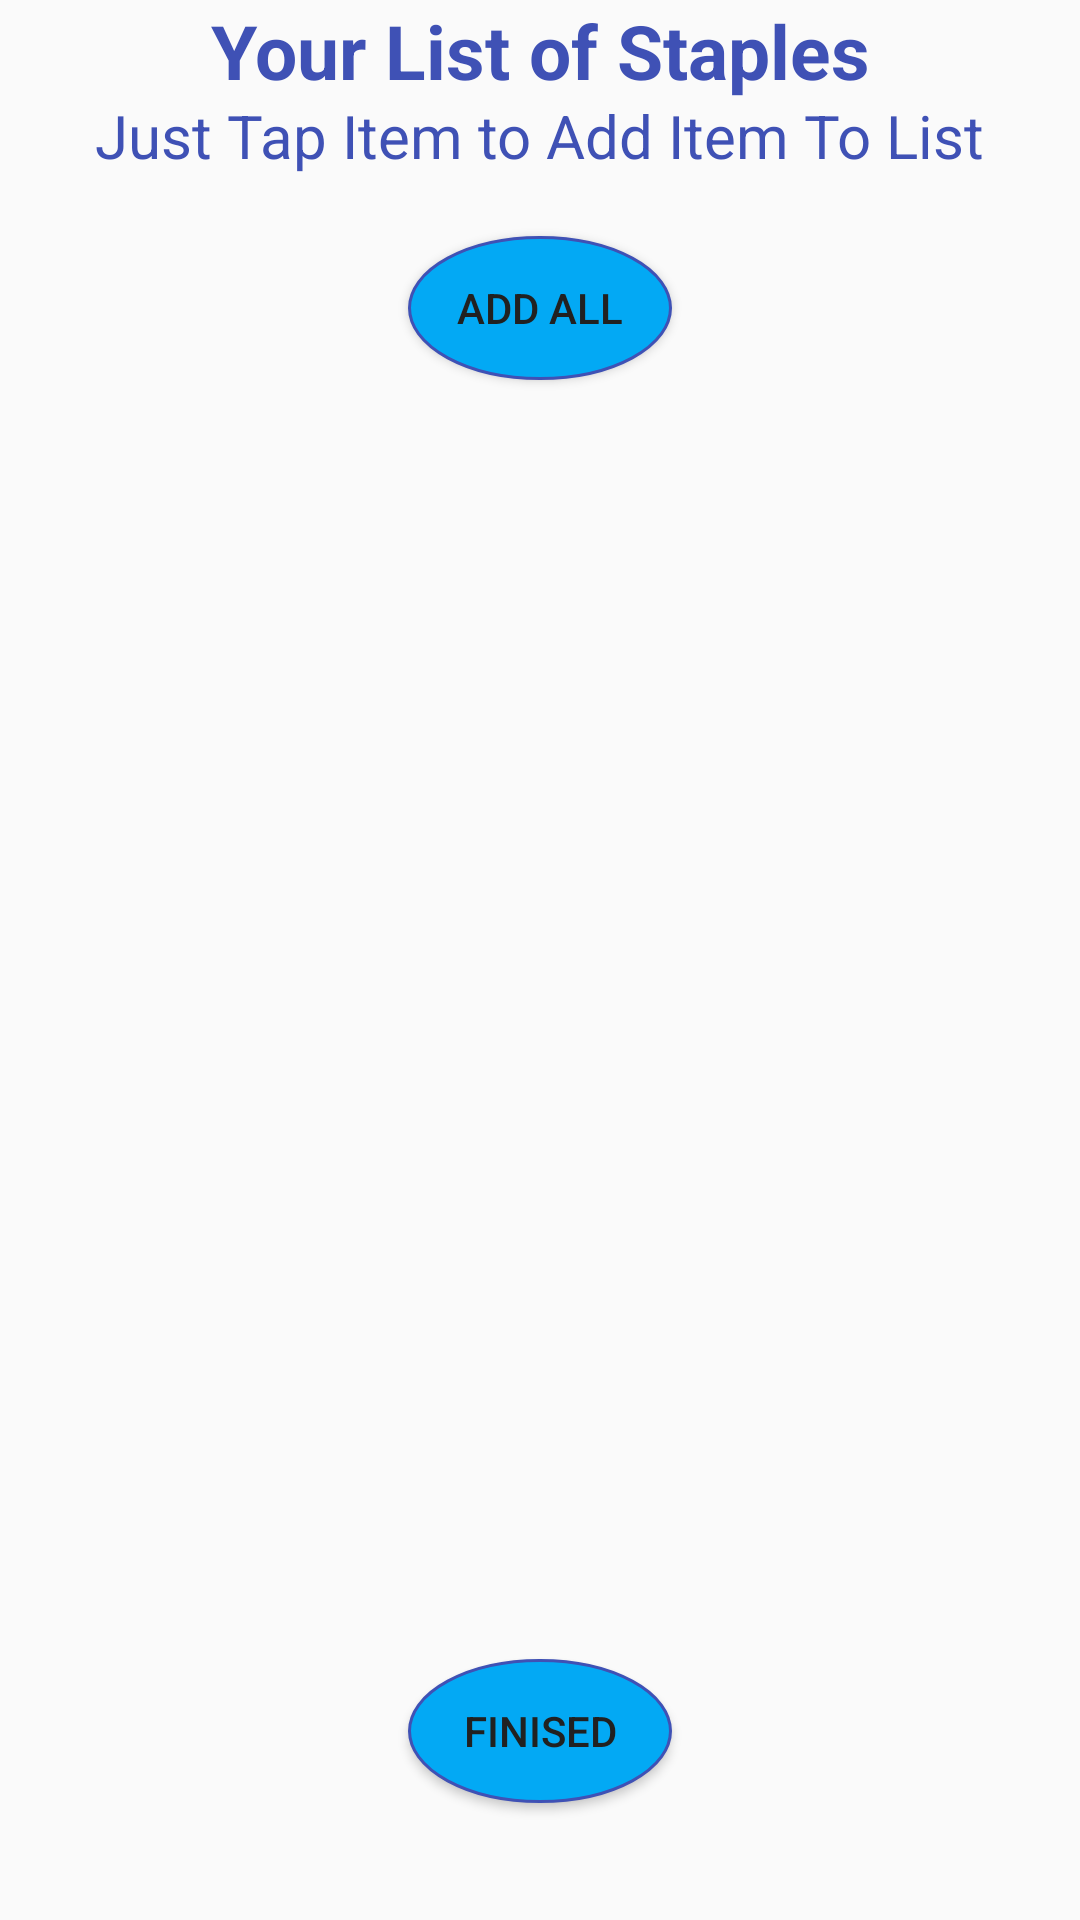

Produce the Android XML layout that renders to this screen, including the resource entries it uses.
<!-- AndroidManifest.xml: application theme MyMaterialTheme -->
<!-- res/layout/staples_layout.xml -->
<?xml version="1.0" encoding="utf-8"?>
<RelativeLayout xmlns:android="http://schemas.android.com/apk/res/android"
    android:orientation="vertical" android:layout_width="match_parent"
    android:layout_height="match_parent"
    android:weightSum="1"
    android:id="@+id/staples_list">

    <FrameLayout
        android:layout_width="match_parent"
        android:layout_height="wrap_content"
        android:layout_alignParentStart="true"
        android:layout_marginBottom="200dp"
        android:id="@+id/frameLayout2">

        <TextView android:text="Your List of Staples"
            android:id="@+id/staples_list_header"
            android:layout_width="match_parent"
            android:layout_height="wrap_content"
            android:textColor="@color/primary"
            android:textSize="25sp"
            android:textStyle="bold"
            android:gravity="center"
            android:layout_marginBottom="25dp"
            android:textAlignment="center" />

        <android.support.v7.widget.RecyclerView
            android:id="@+id/rv_staples_list"
            android:layout_width="match_parent"
            android:layout_height="wrap_content"
            android:background="@drawable/row_ripple"
            android:paddingTop="45dp">

        </android.support.v7.widget.RecyclerView>

    </FrameLayout>
    <RelativeLayout
        android:layout_width="match_parent"
        android:layout_height="wrap_content"
        android:orientation="vertical"
        android:layout_weight="0.95">

    </RelativeLayout>

    <Button
        android:layout_width="wrap_content"
        android:layout_height="wrap_content"
        android:text="Finised"
        android:background="@drawable/button_ripple"
        android:layout_marginBottom="39dp"
        android:id="@+id/finised"
        android:layout_alignParentBottom="true"
        android:layout_centerHorizontal="true" />

    <Button
        android:layout_width="wrap_content"
        android:layout_height="wrap_content"
        android:text="Add All"
        android:background="@drawable/button_ripple"
        android:id="@+id/add_all"
        android:layout_below="@+id/tap_to_add"
        android:layout_marginTop="20dp"
        android:layout_centerHorizontal="true" />

    <TextView
        android:id="@+id/tap_to_add"
        android:layout_width="wrap_content"
        android:layout_height="wrap_content"
        android:text="Just Tap Item to Add Item To List"
        android:textSize="20dp"
        android:textColor="?android:colorPrimary"
        android:layout_alignBottom="@+id/frameLayout2"
        android:layout_centerHorizontal="true" />

</RelativeLayout>
<!-- resources referenced by this layout -->
<resources>
  <color name="primary">#3F51B5</color>
  <!-- drawable button_ripple (drawable) -->
  <?xml version="1.0" encoding="utf-8"?>
  <ripple
      xmlns:android="http://schemas.android.com/apk/res/android"
      android:color="?android:attr/colorPrimaryDark">
      <item>
          <shape
  
              android:shape="oval">
              <stroke
                  android:width="1dp"
                  android:color="?android:attr/colorPrimary" />
              <solid android:color="?android:colorAccent" />
          </shape>
  
      </item>
  </ripple>
  <!-- drawable row_ripple (drawable) -->
  <?xml version="1.0" encoding="utf-8"?>
  <ripple
      xmlns:android="http://schemas.android.com/apk/res/android"
      android:color="@color/primary_dark">
  
      <item android:id="@android:id/mask"
              android:drawable="@android:color/white"
          />
  
  
  </ripple>
  <style name="MyMaterialTheme" parent="MyMaterialTheme.Base">
  
  </style>
  <color name="primary_dark">#303F9F</color>
  <style name="MyMaterialTheme.Base" parent="Theme.AppCompat.Light.DarkActionBar">
          <item name="windowNoTitle">true</item>
          <item name="windowActionBar">false</item>
          <item name="android:colorPrimary">@color/primary</item>
          <item name="android:colorPrimaryDark">@color/primary_dark</item>
          <item name="android:colorAccent">@color/accent</item>
          <item name="android:textColorPrimary">@color/primary_text</item>
          
          
          
      </style>
  <color name="accent">#03A9F4</color>
  <color name="primary_text">#212121</color>
</resources>
